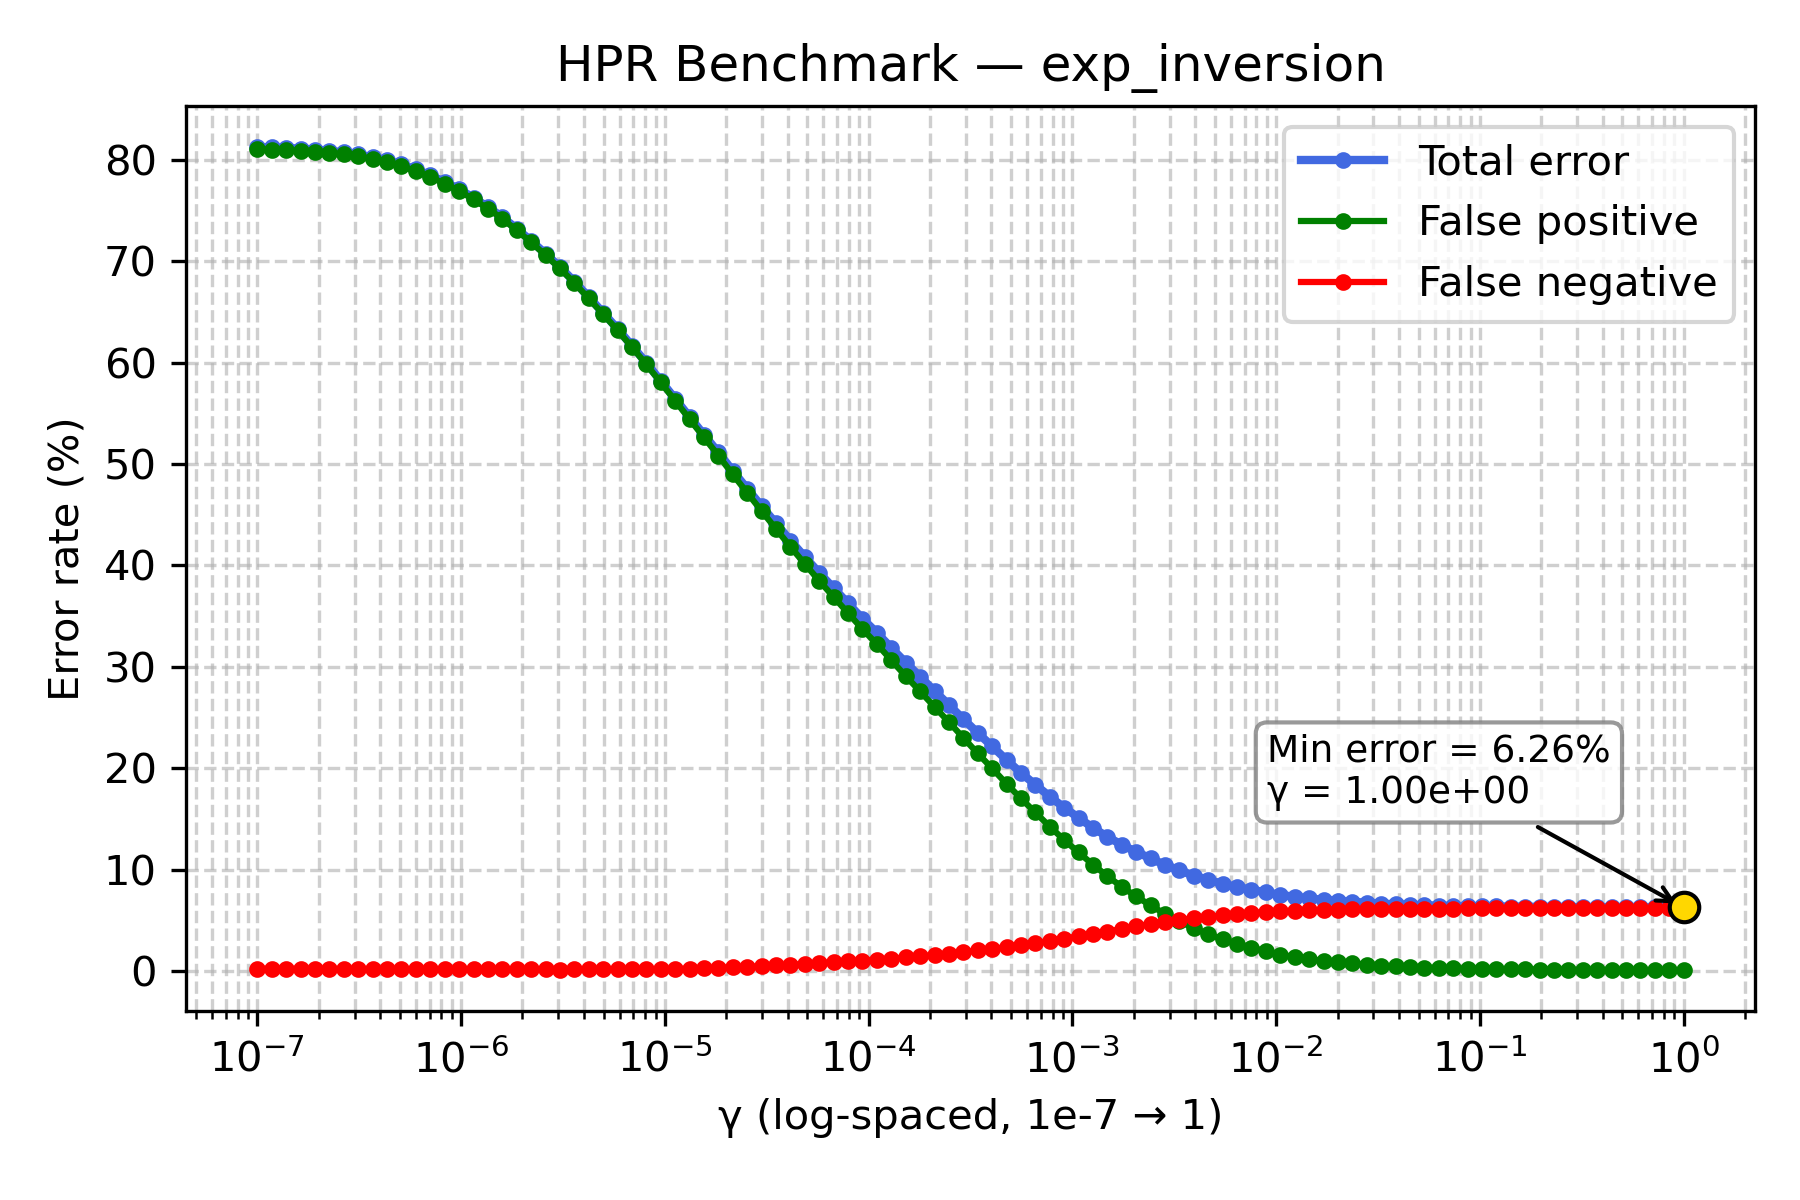

Values plotted in this chart, from the file beside it:
gamma, TOTAL_rate, FP_rate, FN_rate
1e-07, 81.25, 81.04, 0.2165
1.1768119524349991e-07, 81.22, 81.01, 0.2129
1.3848863713938718e-07, 81.17, 80.96, 0.2108
1.6297508346206436e-07, 81.11, 80.9, 0.2086
1.9179102616724887e-07, 81.01, 80.8, 0.2036
2.2570197196339216e-07, 80.89, 80.7, 0.1993
2.656087782946684e-07, 80.73, 80.53, 0.1971
3.125715849688235e-07, 80.53, 80.34, 0.1906
3.678379771828634e-07, 80.26, 80.07, 0.1878
4.3287612810830616e-07, 79.94, 79.76, 0.182
5.094138014816375e-07, 79.55, 79.37, 0.1791
5.994842503189409e-07, 79.06, 78.88, 0.1748
7.054802310718645e-07, 78.47, 78.3, 0.1705
8.302175681319736e-07, 77.82, 77.65, 0.1676
9.770099572992247e-07, 77.1, 76.94, 0.1633
1.1497569953977357e-06, 76.26, 76.1, 0.1619
1.3530477745798075e-06, 75.35, 75.19, 0.159
1.592282793341094e-06, 74.35, 74.19, 0.1568
1.873817422860383e-06, 73.2, 73.05, 0.1504
2.2051307399030456e-06, 72.01, 71.87, 0.1468
2.5950242113997373e-06, 70.74, 70.6, 0.1439
3.0538555088334123e-06, 69.43, 69.29, 0.1403
3.5938136638046257e-06, 68, 67.86, 0.141
4.229242874389499e-06, 66.47, 66.33, 0.1446
4.977023564332114e-06, 64.91, 64.77, 0.1424
5.857020818056661e-06, 63.34, 63.19, 0.1432
6.892612104349695e-06, 61.66, 61.52, 0.1453
8.111308307896873e-06, 59.97, 59.81, 0.1547
9.545484566618328e-06, 58.2, 58.04, 0.164
1.1233240329780266e-05, 56.43, 56.24, 0.1878
1.3219411484660286e-05, 54.64, 54.42, 0.2201
1.5556761439304724e-05, 52.88, 52.62, 0.2604
1.8307382802953696e-05, 51.14, 50.83, 0.3022
2.1544346900318823e-05, 49.32, 48.97, 0.3496
2.5353644939701114e-05, 47.56, 47.16, 0.4057
2.9836472402833343e-05, 45.83, 45.36, 0.4705
3.511191734215127e-05, 44.14, 43.59, 0.5432
4.1320124001153344e-05, 42.44, 41.83, 0.6079
4.8626015800653536e-05, 40.84, 40.14, 0.6928
5.72236765935022e-05, 39.25, 38.48, 0.7741
6.734150657750829e-05, 37.76, 36.88, 0.8748
7.92482898353917e-05, 36.24, 35.29, 0.9496
9.326033468832199e-05, 34.74, 33.71, 1.027
0.0001097, 33.35, 32.23, 1.12
0.0001292, 31.86, 30.65, 1.213
0.000152, 30.41, 29.08, 1.331
0.0001789, 29.03, 27.58, 1.446
0.0002105, 27.6, 26.05, 1.558
0.0002477, 26.24, 24.55, 1.689
0.0002915, 24.83, 22.99, 1.84
0.000343, 23.48, 21.46, 2.016
0.0004037, 22.16, 19.98, 2.182
0.0004751, 20.81, 18.46, 2.348
0.0005591, 19.53, 17.01, 2.527
0.0006579, 18.36, 15.63, 2.737
0.0007743, 17.2, 14.24, 2.959
0.0009112, 16.11, 12.92, 3.188
0.001072, 15.11, 11.69, 3.421
0.001262, 14.11, 10.48, 3.629
0.001485, 13.24, 9.352, 3.887
... 40 more rows
